Photos from the image-classification dataset "image" in the GitHub repository mocharifa/KlasifikasiCabai. Its 3 classes are: hijau, merah, rawit.

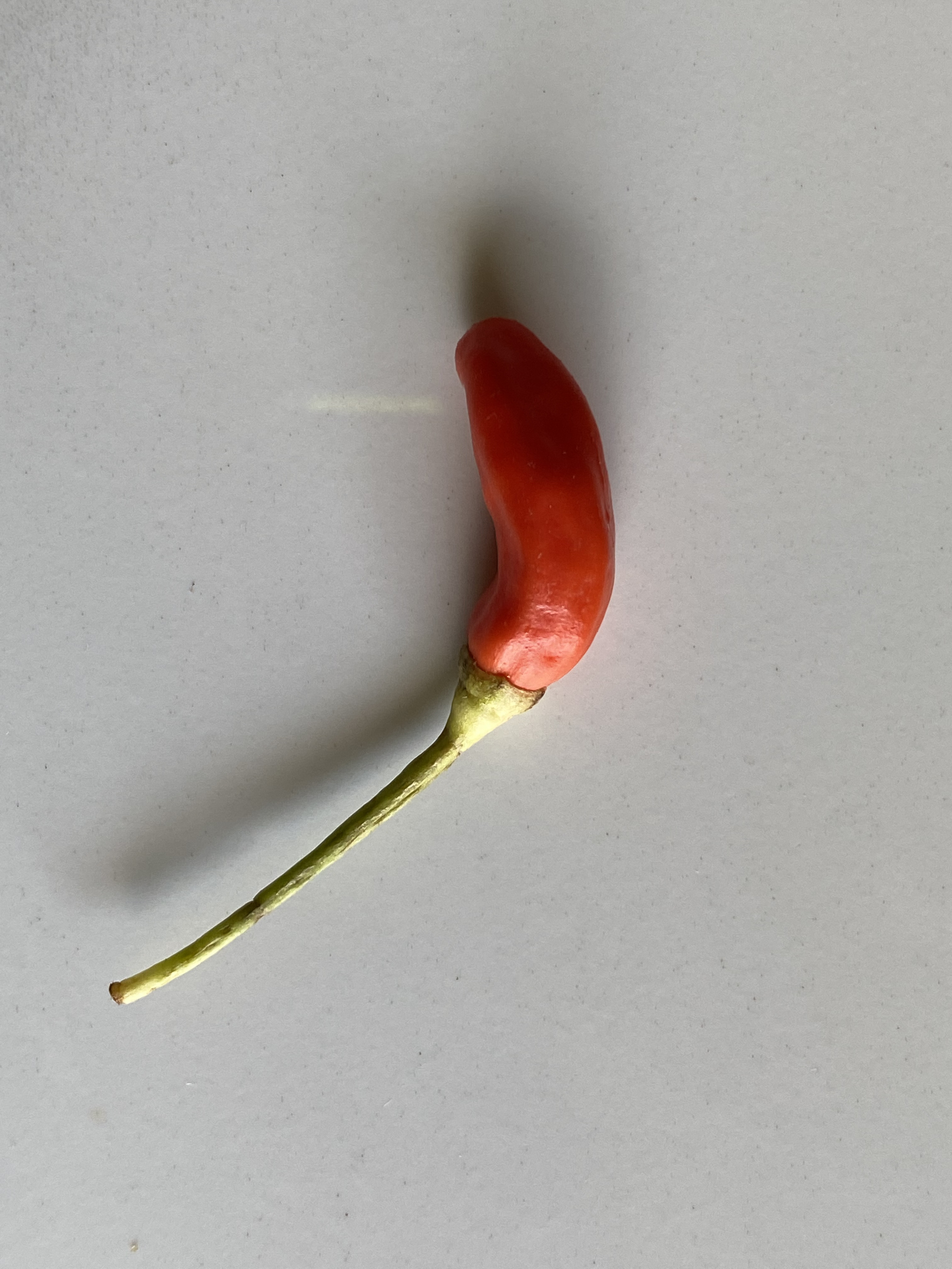
Label: merah

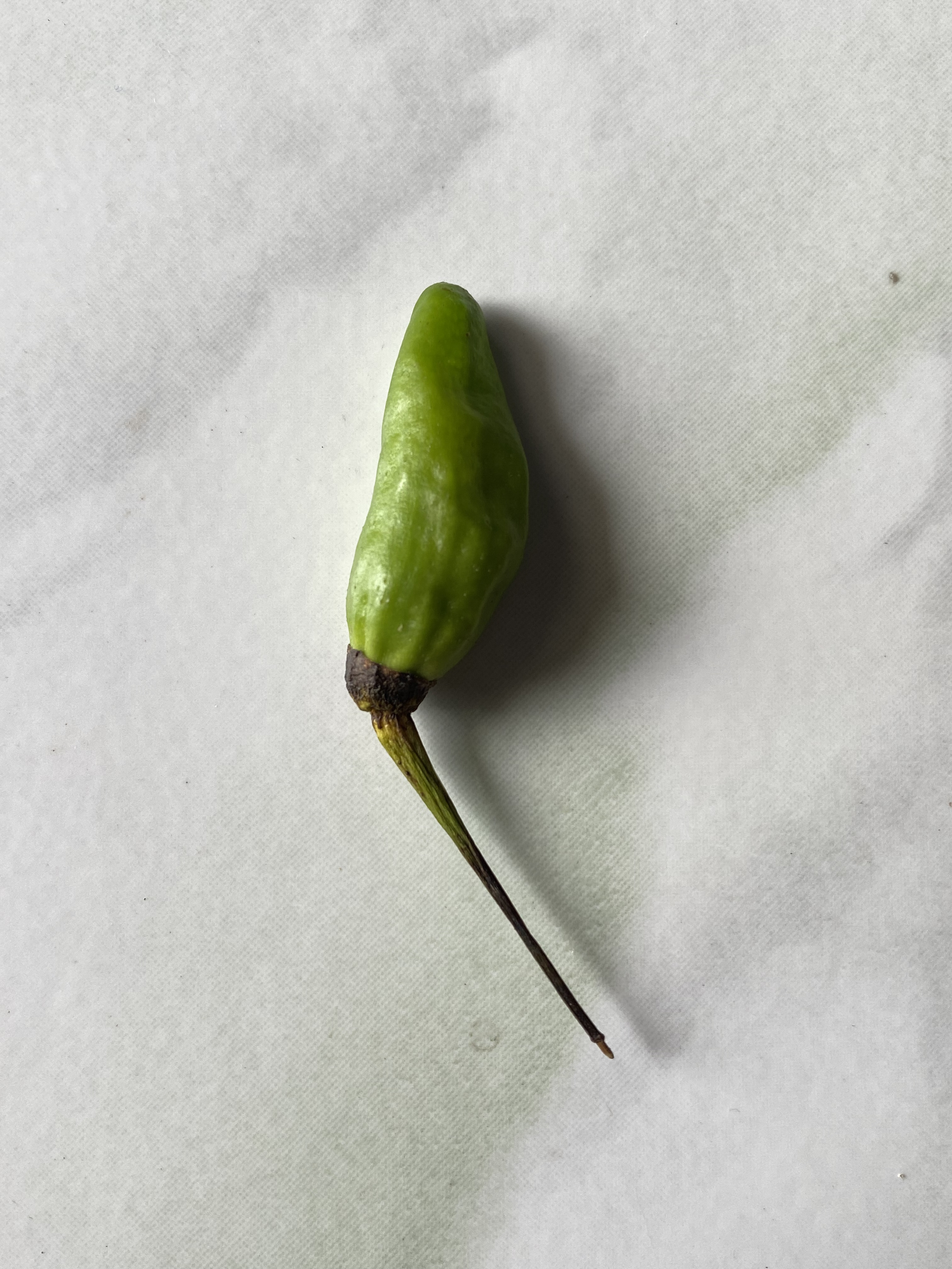
Label: hijau

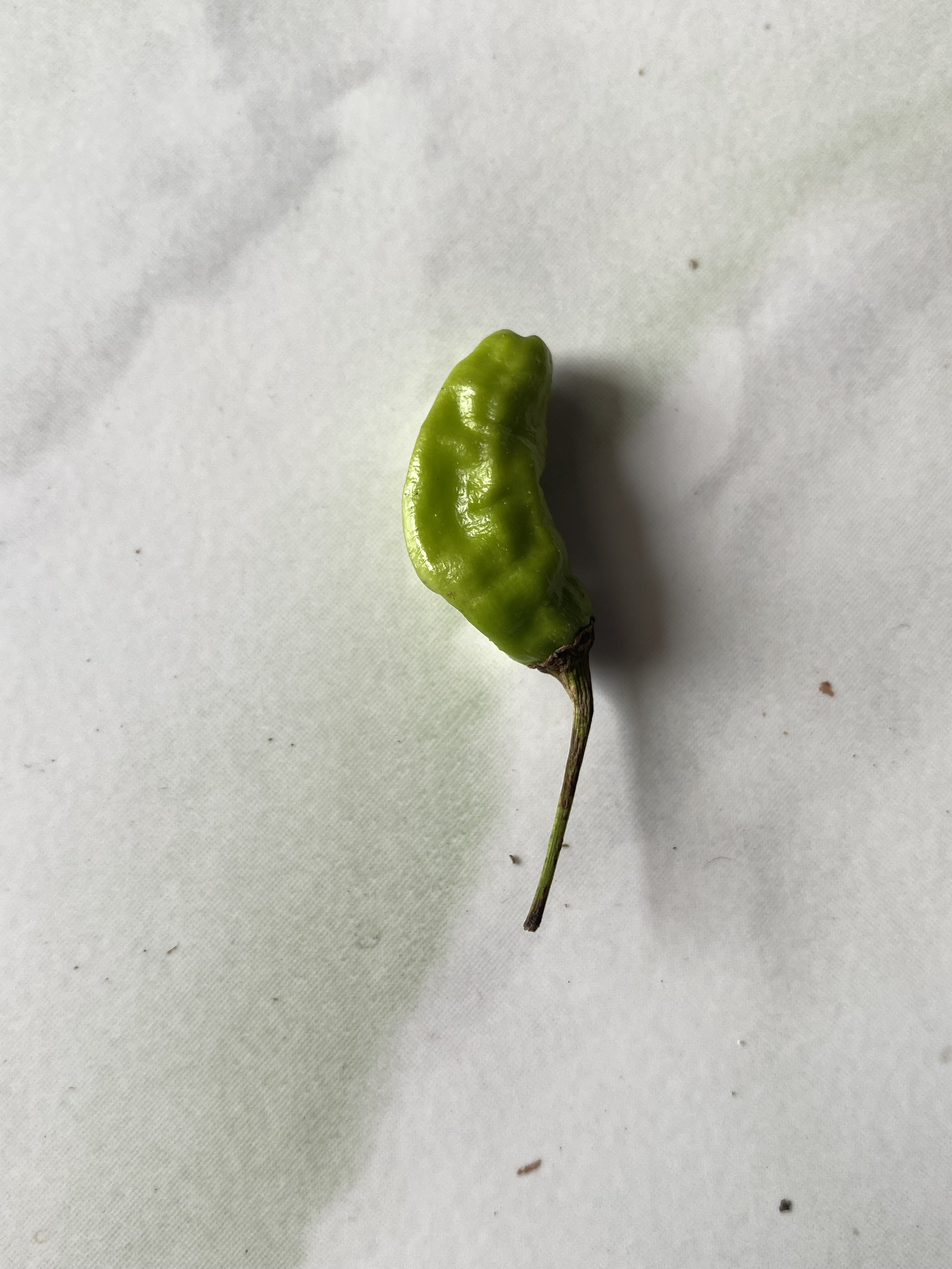
Label: hijau

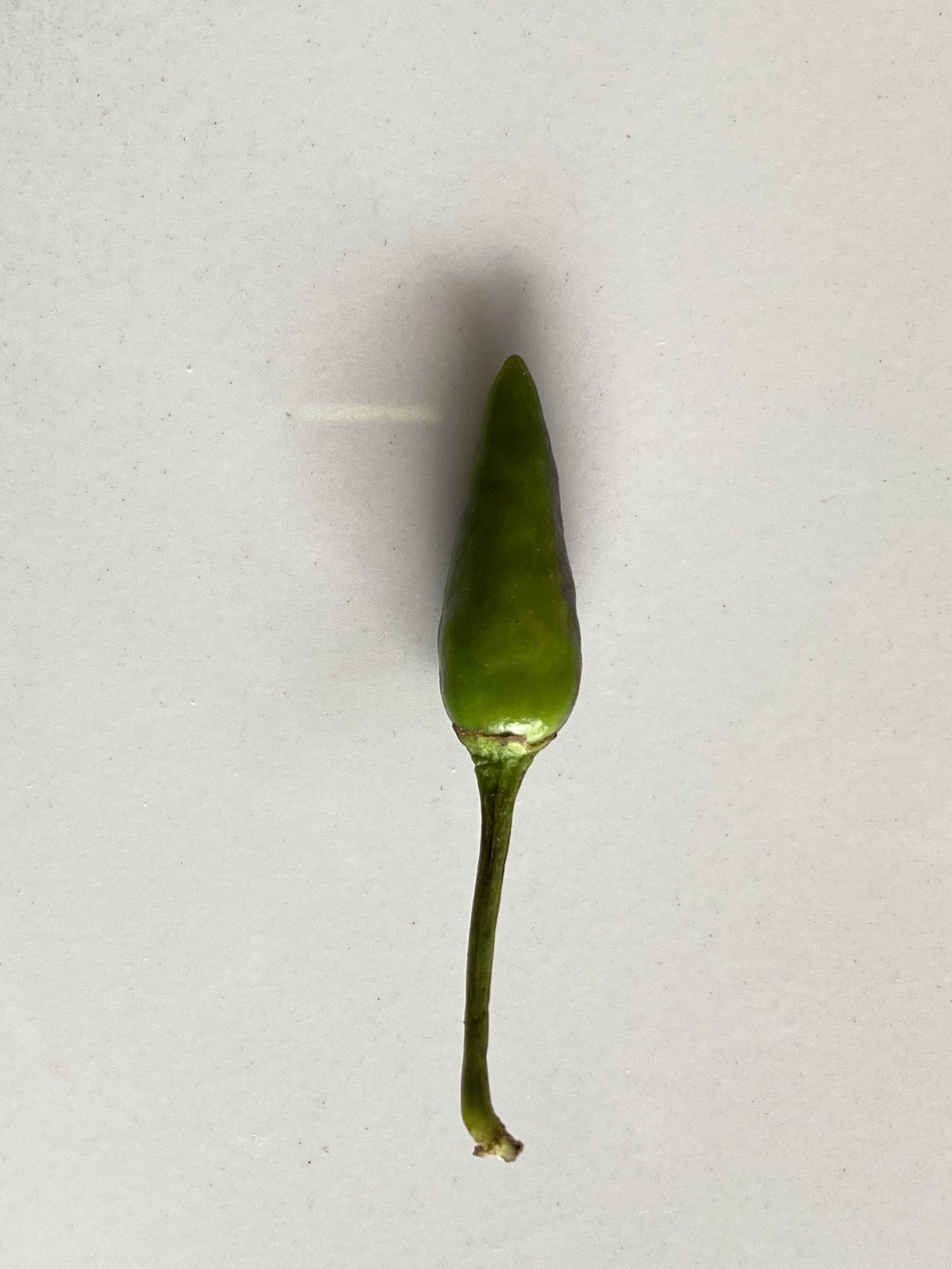
Label: rawit

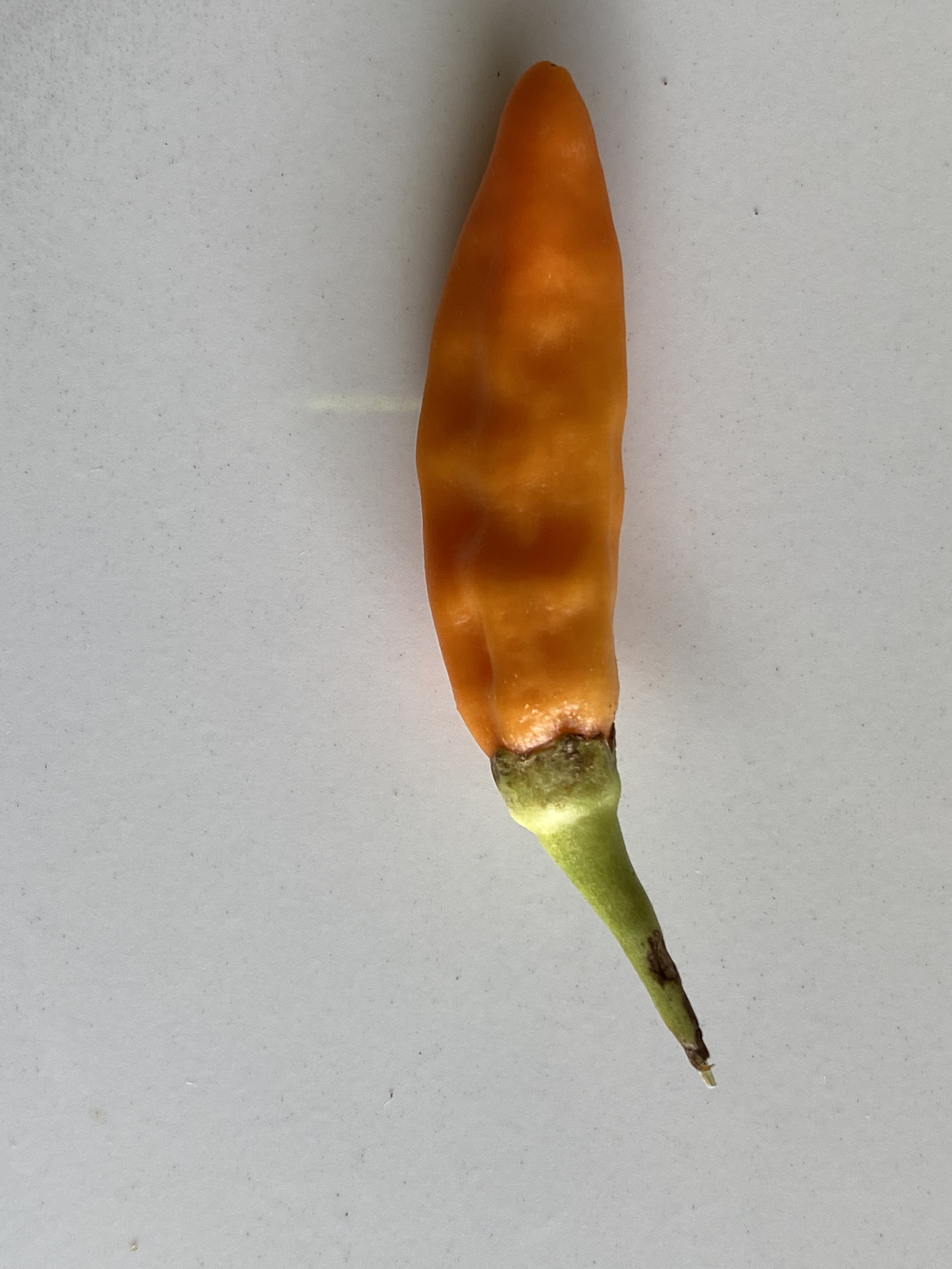
Label: merah

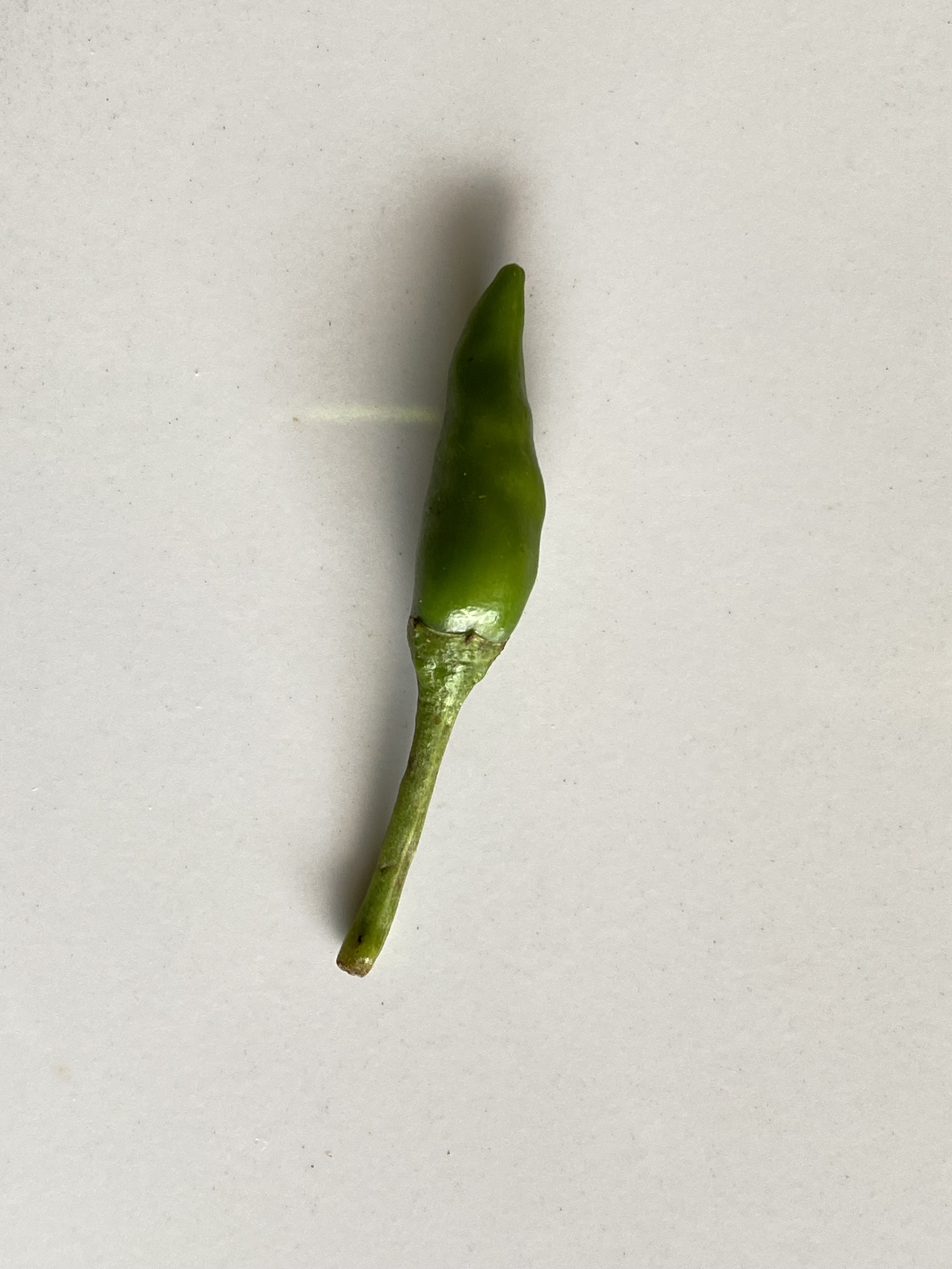
Label: rawit
